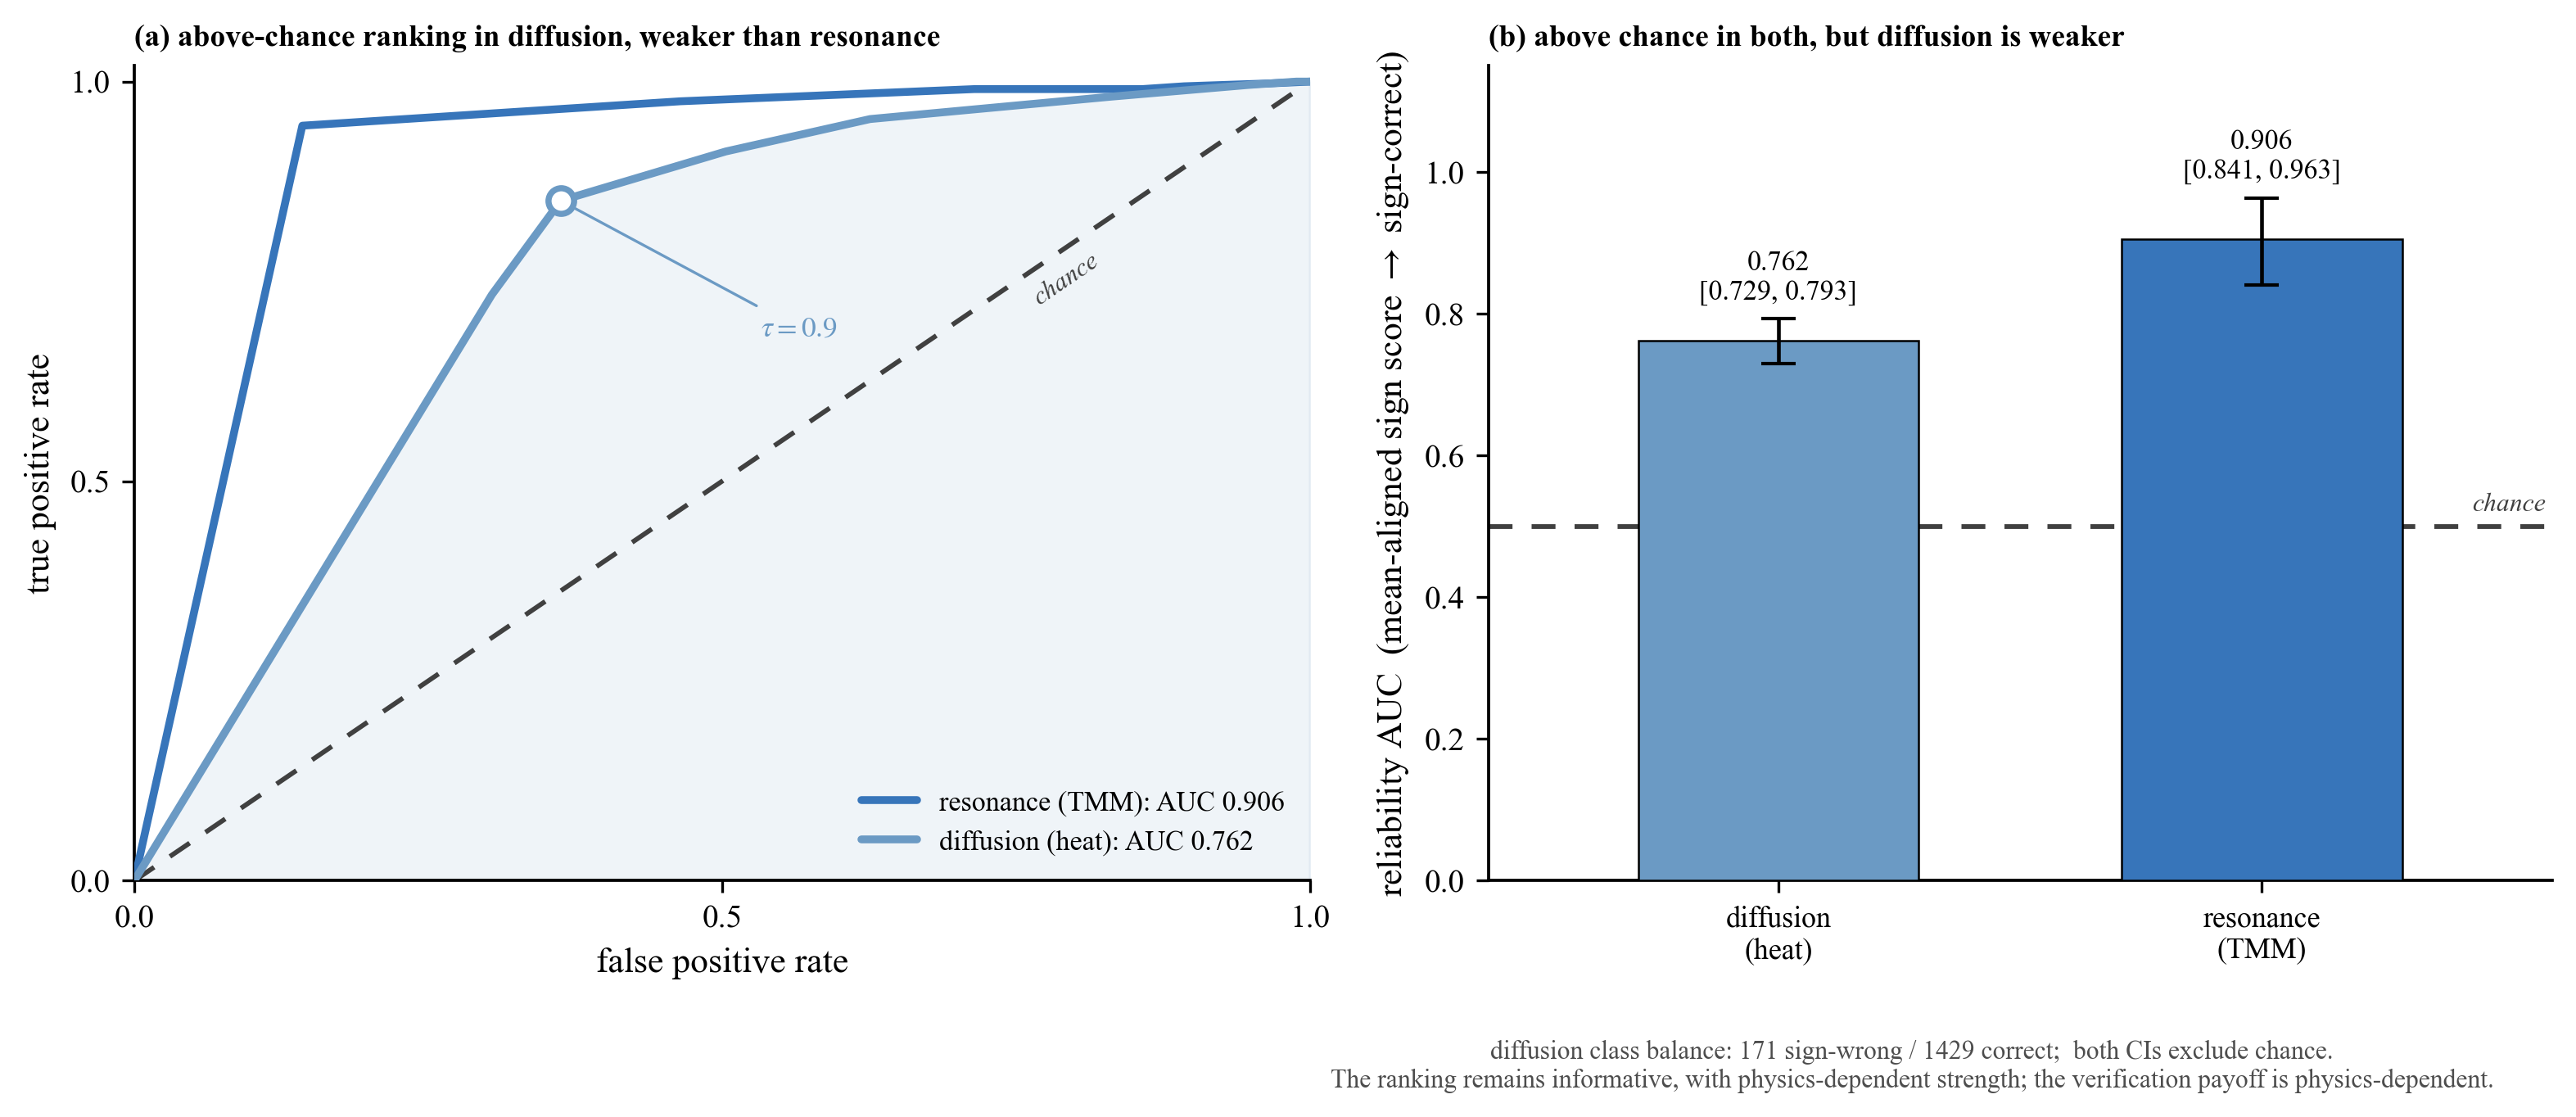

Python code for this plot:
# -*- coding: utf-8 -*-
"""External-domain ROC comparison using the mean-aligned sign score."""
import os

os.environ['KMP_DUPLICATE_LIB_OK'] = 'TRUE'

import numpy as np
import matplotlib as mpl

mpl.use('Agg')
import matplotlib.pyplot as plt
from matplotlib.transforms import offset_copy
from sklearn.metrics import roc_curve, roc_auc_score

mpl.rcParams.update({
    'font.family': 'serif',
    'font.serif': ['Times New Roman'],
    'mathtext.fontset': 'stix',
    'pdf.fonttype': 42,
    'ps.fonttype': 42,
    'axes.spines.top': False,
    'axes.spines.right': False,
    'axes.labelsize': 10.5,
    'xtick.labelsize': 9.5,
    'ytick.labelsize': 9.5,
    'legend.fontsize': 8.5,
    'axes.linewidth': 0.9,
})

DIR = os.path.dirname(os.path.abspath(__file__))
GRN = '#6B9AC4'
SIG = '#3775BA'
REF = '#404040'
REF_DASH = (0, (5, 4))


def find_member_archive(filename):
    candidates = [
        os.path.join(DIR, filename),
        os.path.join(DIR, '..', filename),
    ]
    path = next((p for p in candidates if os.path.exists(p)), None)
    if path is None:
        raise FileNotFoundError(filename)
    return path


def operational_arrays(filename):
    """Return mean-aligned agreement and correctness for one benchmark."""
    d = np.load(find_member_archive(filename))
    g_members = d['member_gradients']
    g_mean = g_members.mean(axis=1)
    g_ref = d['reference_gradients']
    score = (np.sign(g_members) == np.sign(g_mean)[:, None, :]).mean(axis=1)
    correct = (np.sign(g_mean) == np.sign(g_ref)).astype(int)
    return score.ravel(), correct.ravel()


sa_t, cor_t = operational_arrays('external_members_tmm_easy.npz')
sa_p, cor_p = operational_arrays('external_members_heat_poisson_stressed.npz')
auc_t = float(roc_auc_score(cor_t, sa_t))
auc_p = float(roc_auc_score(cor_p, sa_p))
tau = 0.9
nw = int((cor_p == 0).sum())
nc = int((cor_p == 1).sum())

# Query-clustered 95% CIs reported in the manuscript.
lo_t, hi_t = 0.841, 0.963
lo_p, hi_p = 0.729, 0.793

fig, (a, b) = plt.subplots(
    1, 2, figsize=(10.6, 4.2), gridspec_kw={'width_ratios': [1.05, 0.95]}
)

# (a) ROC curves.
fpr_t, tpr_t, _ = roc_curve(cor_t, sa_t)
fpr_p, tpr_p, thr_p = roc_curve(cor_p, sa_p)
a.plot([0, 1], [0, 1], color=REF, linestyle=REF_DASH, lw=1.4, zorder=2)
a.plot(
    fpr_t, tpr_t, '-', color=SIG, lw=2.3, zorder=3,
    solid_capstyle='round', label=f'resonance (TMM): AUC {auc_t:.3f}'
)
a.fill_between(fpr_p, tpr_p, color=GRN, alpha=0.10, zorder=1)
a.plot(
    fpr_p, tpr_p, '-', color=GRN, lw=2.3, zorder=4,
    solid_capstyle='round', label=f'diffusion (heat): AUC {auc_p:.3f}'
)
j = int(np.argmin(np.abs(thr_p - tau)))
a.plot(fpr_p[j], tpr_p[j], 'o', ms=7.5, mfc='white', mec=GRN, mew=1.8, zorder=5)
a.annotate(
    rf'$\tau={tau}$', xy=(fpr_p[j], tpr_p[j]),
    xytext=(fpr_p[j] + 0.17, tpr_p[j] - 0.16), fontsize=8.5,
    color=GRN, va='center', arrowprops=dict(arrowstyle='-', color=GRN, lw=0.8)
)
a.set_xlabel('false positive rate')
a.set_ylabel('true positive rate')
a.set_xlim(0, 1)
a.set_ylim(0, 1.02)
a.set_xticks([0, 0.5, 1])
a.set_yticks([0, 0.5, 1])
a.legend(loc='lower right', frameon=False, fontsize=8.2)
a.set_title(
    '(a) above-chance ranking in diffusion, weaker than resonance',
    loc='left', fontsize=9.0, fontweight='bold'
)

# (b) query-clustered intervals.
labels = ['diffusion\n(heat)', 'resonance\n(TMM)']
aucs = [auc_p, auc_t]
los = [lo_p, lo_t]
his = [hi_p, hi_t]
cols = [GRN, SIG]
xb = np.arange(2)
b.bar(xb, aucs, color=cols, edgecolor='k', lw=0.6, width=0.58, zorder=3)
b.errorbar(
    xb, aucs,
    yerr=[np.array(aucs) - np.array(los), np.array(his) - np.array(aucs)],
    fmt='none', ecolor='k', elinewidth=1.1, capsize=5, zorder=5
)
for i, (value, lo, hi) in enumerate(zip(aucs, los, his)):
    b.text(
        i, hi + 0.02, f'{value:.3f}\n[{lo:.3f}, {hi:.3f}]',
        ha='center', va='bottom', fontsize=8.2
    )
b.axhline(0.5, color=REF, linestyle=REF_DASH, lw=1.4, zorder=2)
trb = offset_copy(b.get_yaxis_transform(), fig=fig, x=-2, y=3, units='points')
b.text(
    1.0, 0.5, 'chance', transform=trb, ha='right', va='bottom',
    fontsize=7.6, color=REF, style='italic'
)
b.set_xticks(xb)
b.set_xticklabels(labels, fontsize=8.6)
b.set_ylabel(r'reliability AUC  (mean-aligned sign score $\to$ sign-correct)')
b.set_ylim(0.0, 1.15)
b.set_xlim(-0.6, 1.6)
b.set_title(
    '(b) above chance in both, but diffusion is weaker',
    loc='left', fontsize=9.0, fontweight='bold'
)

fig.text(
    0.74, -0.02,
    f'diffusion class balance: {nw} sign-wrong / {nc} correct;  '
    f'both CIs exclude chance.\nThe ranking remains informative, with physics-dependent strength; '
    f'the verification payoff is physics-dependent.',
    fontsize=7.6, va='top', ha='center', color='0.3'
)

fig.tight_layout()
fig.canvas.draw()
p0 = a.transData.transform((0.0, 0.0))
p1 = a.transData.transform((1.0, 1.0))
ang = float(np.degrees(np.arctan2(p1[1] - p0[1], p1[0] - p0[0])))
rad = np.radians(ang)
gap = 4.0
chk = offset_copy(
    a.transData, fig=fig, x=gap * np.sin(rad), y=-gap * np.cos(rad), units='points'
)
a.text(
    0.78, 0.78, 'chance', transform=chk, rotation=ang,
    rotation_mode='anchor', ha='center', va='top', fontsize=7.6,
    color=REF, fontstyle='italic', zorder=6
)

for ext in ('pdf', 'svg', 'png', 'tiff'):
    dpi = 300 if ext == 'png' else (600 if ext == 'tiff' else None)
    fig.savefig(os.path.join(DIR, f'fig_extdomain.{ext}'), dpi=dpi, bbox_inches='tight')
print(
    f'wrote fig_extdomain.pdf/.png ; heat AUC {auc_p:.3f} '
    f'[{lo_p:.3f}, {hi_p:.3f}] ({nw} wrong / {nc} correct) vs '
    f'TMM AUC {auc_t:.3f} [{lo_t:.3f}, {hi_t:.3f}]'
)
